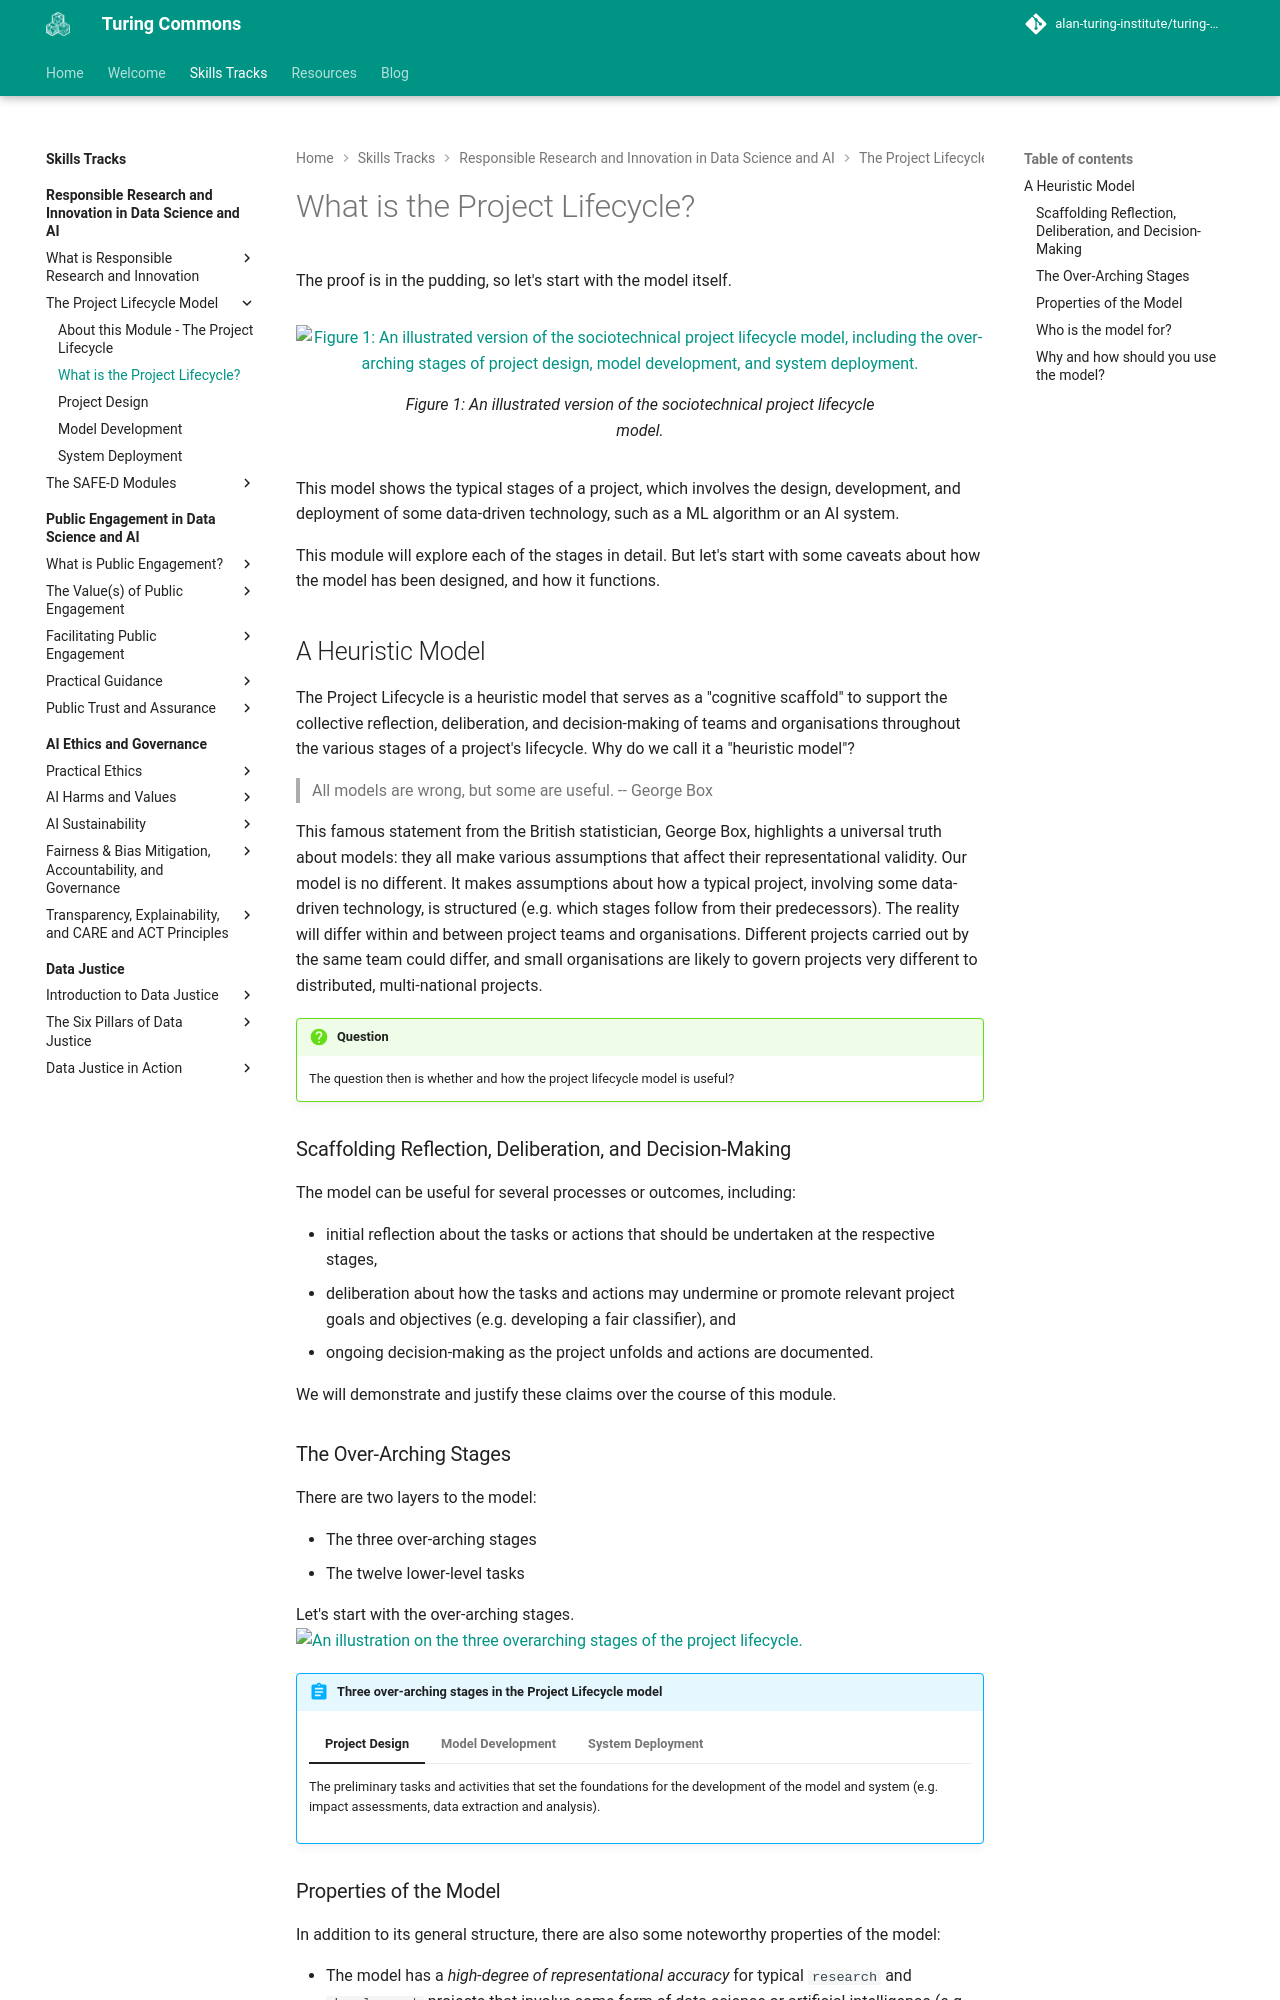

repository: alan-turing-institute/turing-commons · page: skills-tracks/rri/rri-101-1/index.html · generator: mkdocs

# What is the Project Lifecycle?

The proof is in the pudding, so let's start with the model itself.

<figure markdown>
  ![Figure 1: An illustrated version of the sociotechnical project lifecycle model, including the over-arching stages of project design, model development, and system deployment.](https://raw.githubusercontent.com/alan-turing-institute/turing-commons/main/docs/assets/images/illustrations/project-lifecycle-v3.png)
  <figcaption>Figure 1: An illustrated version of the sociotechnical project lifecycle model.</figcaption>
</figure>

This model shows the typical stages of a project, which involves the design, development, and deployment of some data-driven technology, such as a ML algorithm or an AI system.

This module will explore each of the stages in detail.
But let's start with some caveats about how the model has been designed, and how it functions.

## A Heuristic Model
The Project Lifecycle is a heuristic model that serves as a "cognitive scaffold" to support the collective reflection, deliberation, and decision-making of teams and organisations throughout the various stages of a project's lifecycle.
Why do we call it a "heuristic model"?

> All models are wrong, but some are useful.
> -- George Box

This famous statement from the British statistician, George Box, highlights a universal truth about models: they all make various assumptions that affect their representational validity.
Our model is no different.
It makes assumptions about how a typical project, involving some data-driven technology, is structured (e.g. which stages follow from their predecessors).
The reality will differ within and between project teams and organisations.
Different projects carried out by the same team could differ, and small organisations are likely to govern projects very different to distributed, multi-national projects.

!!! question

    The question then is whether and how the project lifecycle model is useful?

### Scaffolding Reflection, Deliberation, and Decision-Making
The model can be useful for several processes or outcomes, including:

- initial reflection about the tasks or actions that should be undertaken at the respective stages,
- deliberation about how the tasks and actions may undermine or promote relevant project goals and objectives (e.g. developing a fair classifier), and
- ongoing decision-making as the project unfolds and actions are documented.

We will demonstrate and justify these claims over the course of this module.

### The Over-Arching Stages
There are two layers to the model:

- The three over-arching stages
- The twelve lower-level tasks

Let's start with the over-arching stages.
![An illustration on the three overarching stages of the project lifecycle.](https://raw.githubusercontent.com/alan-turing-institute/turing-commons/main/docs/assets/images/illustrations/lifecycle-stylised-alt.png)

!!! abstract "Three over-arching stages in the Project Lifecycle model"

    === "**Project Design**"

        The preliminary tasks and activities that set the foundations for the development of the model and system (e.g. impact assessments, data extraction and analysis).


    === "**Model Development**"

        The technical and computational tasks associated with machine learning, such as training, testing, validation, and documentation, which are necessary to ensure the model is appropriate for its intended use with the target system.

    === "**System Deployment**"

        The tasks that ensure the safe and effective deployment and use of the system (and underlying model) within the target environment by the intended users. This stage includes ongoing monitoring, as well as tasks associated with updating or deprovisioning.
